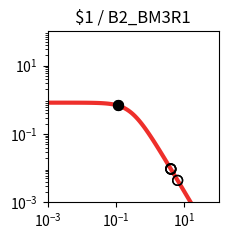

Generate this figure with matplotlib: (Note: this script raises an exception after producing the figure.)
import matplotlib.pyplot as plt
import matplotlib.ticker as ticker
import numpy as np

fig, ax = plt.subplots(figsize=(2.5,2.5))

plt.xlim(1.000000e-03, 1.000000e+02)
plt.ylim(1.000000e-03, 1.000000e+02)

x = np.array([1.000000e-03,1.122018e-03,1.258925e-03,1.412538e-03,1.584893e-03,1.778279e-03,1.995262e-03,2.238721e-03,2.511886e-03,2.818383e-03,3.162278e-03,3.548134e-03,3.981072e-03,4.466836e-03,5.011872e-03,5.623413e-03,6.309573e-03,7.079458e-03,7.943282e-03,8.912509e-03,1.000000e-02,1.122018e-02,1.258925e-02,1.412538e-02,1.584893e-02,1.778279e-02,1.995262e-02,2.238721e-02,2.511886e-02,2.818383e-02,3.162278e-02,3.548134e-02,3.981072e-02,4.466836e-02,5.011872e-02,5.623413e-02,6.309573e-02,7.079458e-02,7.943282e-02,8.912509e-02,1.000000e-01,1.122018e-01,1.258925e-01,1.412538e-01,1.584893e-01,1.778279e-01,1.995262e-01,2.238721e-01,2.511886e-01,2.818383e-01,3.162278e-01,3.548134e-01,3.981072e-01,4.466836e-01,5.011872e-01,5.623413e-01,6.309573e-01,7.079458e-01,7.943282e-01,8.912509e-01,1.000000e+00,1.122018e+00,1.258925e+00,1.412538e+00,1.584893e+00,1.778279e+00,1.995262e+00,2.238721e+00,2.511886e+00,2.818383e+00,3.162278e+00,3.548134e+00,3.981072e+00,4.466836e+00,5.011872e+00,5.623413e+00,6.309573e+00,7.079458e+00,7.943282e+00,8.912509e+00,1.000000e+01,1.122018e+01,1.258925e+01,1.412538e+01,1.584893e+01,1.778279e+01,1.995262e+01,2.238721e+01,2.511886e+01,2.818383e+01,3.162278e+01,3.548134e+01,3.981072e+01,4.466836e+01,5.011872e+01,5.623413e+01,6.309573e+01,7.079458e+01,7.943282e+01,8.912509e+01,1.000000e+02,])
y = np.array([8.219400e-01,8.219271e-01,8.219115e-01,8.218926e-01,8.218696e-01,8.218416e-01,8.218078e-01,8.217666e-01,8.217167e-01,8.216560e-01,8.215824e-01,8.214931e-01,8.213846e-01,8.212530e-01,8.210933e-01,8.208994e-01,8.206642e-01,8.203787e-01,8.200325e-01,8.196125e-01,8.191032e-01,8.184856e-01,8.177371e-01,8.168303e-01,8.157319e-01,8.144024e-01,8.127941e-01,8.108499e-01,8.085021e-01,8.056697e-01,8.022576e-01,7.981536e-01,7.932271e-01,7.873270e-01,7.802807e-01,7.718935e-01,7.619500e-01,7.502167e-01,7.364483e-01,7.203966e-01,7.018247e-01,6.805248e-01,6.563407e-01,6.291939e-01,5.991091e-01,5.662382e-01,5.308754e-01,4.934599e-01,4.545641e-01,4.148627e-01,3.750891e-01,3.359820e-01,2.982313e-01,2.624319e-01,2.290505e-01,1.984097e-01,1.706879e-01,1.459329e-01,1.240842e-01,1.049986e-01,8.847644e-02,7.428478e-02,6.217651e-02,5.190485e-02,4.323354e-02,3.594326e-02,2.983521e-02,2.473248e-02,2.047991e-02,1.694300e-02,1.400624e-02,1.157120e-02,9.554497e-03,7.885857e-03,6.506302e-03,5.366496e-03,4.425283e-03,3.648409e-03,3.007416e-03,2.478699e-03,2.042701e-03,1.683237e-03,1.386922e-03,1.142697e-03,9.414293e-04,7.755779e-04,6.389218e-04,5.263289e-04,4.335671e-04,3.571467e-04,2.941914e-04,2.423301e-04,1.996089e-04,1.644177e-04,1.354297e-04,1.115518e-04,9.188336e-05,7.568249e-05,6.233794e-05,5.134620e-05,4.229247e-05,])
c = "#ee2f2b"

hi_x = np.array([1.119443e-01,1.119443e-01,])
hi_y = np.array([6.809778e-01,6.809778e-01,])
lo_x = np.array([6.339348e+00,4.048320e+00,3.959196e+00,6.339348e+00,4.048320e+00,3.959196e+00,])
lo_y = np.array([4.390504e-03,9.291594e-03,9.642575e-03,4.390504e-03,9.291594e-03,9.642575e-03,])

plt.loglog(x,y,lw=3,color=c)
plt.scatter(hi_x,hi_y,marker='o',s=50,color='black',zorder=10)
plt.scatter(lo_x,lo_y,marker='o',s=50,edgecolors='black',color='none',zorder=10)

plt.title("$1 / B2_BM3R1")

ax.xaxis.set_major_locator(ticker.LogLocator(numticks=3))
ax.yaxis.set_major_locator(ticker.LogLocator(numticks=3))

ax.set_aspect('equal')
plt.tight_layout()

plt.savefig("/content/output/0x3E/response_plot_$1_B2_BM3R1.png", bbox_inches='tight')
